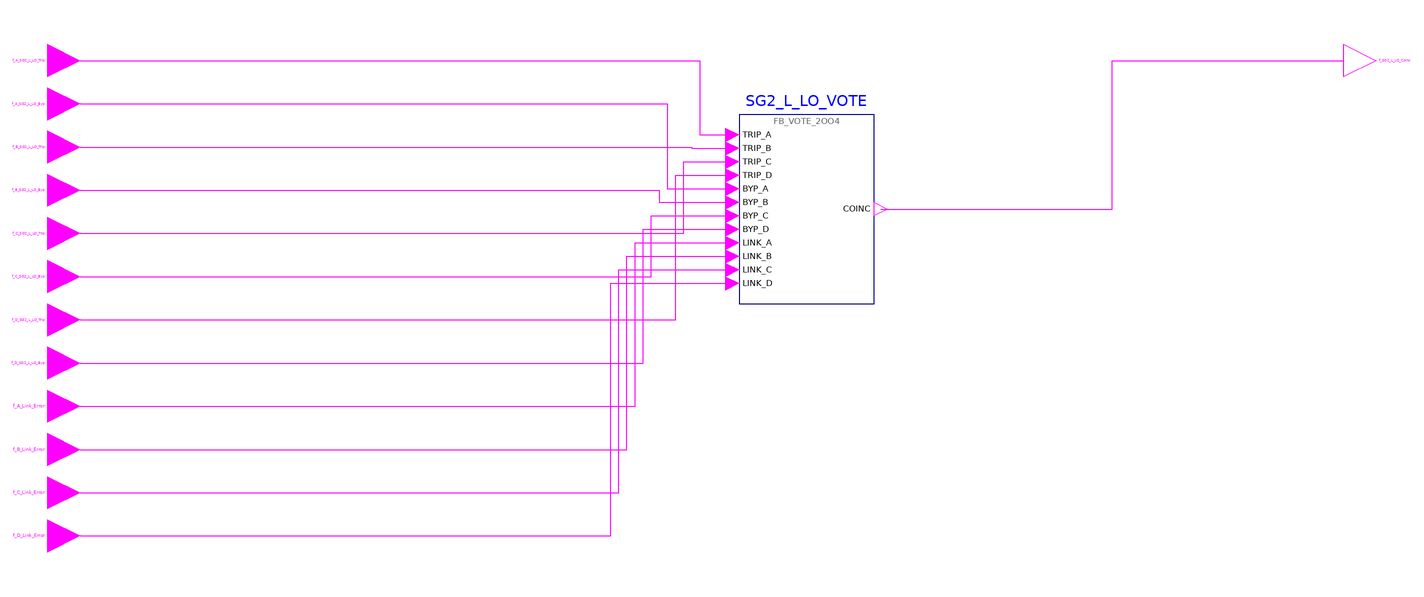

The Modelica model whose source follows is shown above as a component diagram (icons at their Placement, wires along their Line points).

model g_SG2_L_LO_Coincidence "CP FOD group 8 g_SG2_L_LO_Coincidence: Low Steam Generator 2 Water Level coincidence"
      import RPS.Constants.*;
      RPS.Interfaces.BooleanInput f_A_SG2_L_LO_Trip "Low Steam Generator 2 Water Level trip of channel A (from BP_A)." annotation(Placement(transformation(extent={{-6,-6},{6,6}}), iconTransformation(extent={{-120,100},{-100,120}})));
      RPS.Interfaces.BooleanInput f_A_SG2_L_LO_Byp "Low Steam Generator 2 Water Level trip channel bypass request of channel A." annotation(Placement(transformation(extent={{-6,-22},{6,-10}}), iconTransformation(extent={{-120,80},{-100,100}})));
      RPS.Interfaces.BooleanInput f_B_SG2_L_LO_Trip "Low Steam Generator 2 Water Level trip of channel B (from BP_B)." annotation(Placement(transformation(extent={{-6,-38},{6,-26}}), iconTransformation(extent={{-120,60},{-100,80}})));
      RPS.Interfaces.BooleanInput f_B_SG2_L_LO_Byp "Low Steam Generator 2 Water Level trip channel bypass request of channel B." annotation(Placement(transformation(extent={{-6,-54},{6,-42}}), iconTransformation(extent={{-120,40},{-100,60}})));
      RPS.Interfaces.BooleanInput f_C_SG2_L_LO_Trip "Low Steam Generator 2 Water Level trip of channel C (from BP_C)." annotation(Placement(transformation(extent={{-6,-70},{6,-58}}), iconTransformation(extent={{-120,20},{-100,40}})));
      RPS.Interfaces.BooleanInput f_C_SG2_L_LO_Byp "Low Steam Generator 2 Water Level trip channel bypass request of channel C." annotation(Placement(transformation(extent={{-6,-86},{6,-74}}), iconTransformation(extent={{-120,0},{-100,20}})));
      RPS.Interfaces.BooleanInput f_D_SG2_L_LO_Trip "Low Steam Generator 2 Water Level trip of channel D (from BP_D)." annotation(Placement(transformation(extent={{-6,-102},{6,-90}}), iconTransformation(extent={{-120,-20},{-100,0}})));
      RPS.Interfaces.BooleanInput f_D_SG2_L_LO_Byp "Low Steam Generator 2 Water Level trip channel bypass request of channel D." annotation(Placement(transformation(extent={{-6,-118},{6,-106}}), iconTransformation(extent={{-120,-40},{-100,-20}})));
      RPS.Interfaces.BooleanInput f_A_Link_Error "Failure of the data link from channel A." annotation(Placement(transformation(extent={{-6,-134},{6,-122}}), iconTransformation(extent={{-120,-60},{-100,-40}})));
      RPS.Interfaces.BooleanInput f_B_Link_Error "Failure of the data link from channel B." annotation(Placement(transformation(extent={{-6,-150},{6,-138}}), iconTransformation(extent={{-120,-80},{-100,-60}})));
      RPS.Interfaces.BooleanInput f_C_Link_Error "Failure of the data link from channel C." annotation(Placement(transformation(extent={{-6,-166},{6,-154}}), iconTransformation(extent={{-120,-100},{-100,-80}})));
      RPS.Interfaces.BooleanInput f_D_Link_Error "Failure of the data link from channel D." annotation(Placement(transformation(extent={{-6,-182},{6,-170}}), iconTransformation(extent={{-120,-120},{-100,-100}})));
      RPS.Interfaces.BooleanOutput f_SG2_L_LO_Coinc "Low Steam Generator 2 Water Level coincidence trip (0 = TRIP)." annotation(Placement(transformation(extent={{474,-6},{486,6}}), iconTransformation(extent={{100,-10},{120,10}})));
      RPS.Blocks.FB_VOTE_2OO4 SG2_L_LO_VOTE "implements f_SG2_L_LO_Byp_Cnt, f_SG2_L_LO_Vote_A, f_SG2_L_LO_Vote_B, f_SG2_L_LO_Vote_C, f_SG2_L_LO_Vote_D, f_SG2_L_LO_Vote_Cnt, f_SG2_L_LO_Coinc" annotation(Placement(transformation(extent={{250,-90},{300,-20}})));
    equation
      connect(f_A_SG2_L_LO_Trip, SG2_L_LO_VOTE.TRIP_A) annotation(Line(points={{6,0},{235.5,0},{235.5,-27.5},{247.5,-27.5}}, color={255,0,255}));
      connect(f_B_SG2_L_LO_Trip, SG2_L_LO_VOTE.TRIP_B) annotation(Line(points={{6,-32},{232.5,-32},{232.5,-32.5},{247.5,-32.5}}, color={255,0,255}));
      connect(f_C_SG2_L_LO_Trip, SG2_L_LO_VOTE.TRIP_C) annotation(Line(points={{6,-64},{229.5,-64},{229.5,-37.5},{247.5,-37.5}}, color={255,0,255}));
      connect(f_D_SG2_L_LO_Trip, SG2_L_LO_VOTE.TRIP_D) annotation(Line(points={{6,-96},{226.5,-96},{226.5,-42.5},{247.5,-42.5}}, color={255,0,255}));
      connect(f_A_SG2_L_LO_Byp, SG2_L_LO_VOTE.BYP_A) annotation(Line(points={{6,-16},{223.5,-16},{223.5,-47.5},{247.5,-47.5}}, color={255,0,255}));
      connect(f_B_SG2_L_LO_Byp, SG2_L_LO_VOTE.BYP_B) annotation(Line(points={{6,-48},{220.5,-48},{220.5,-52.5},{247.5,-52.5}}, color={255,0,255}));
      connect(f_C_SG2_L_LO_Byp, SG2_L_LO_VOTE.BYP_C) annotation(Line(points={{6,-80},{217.5,-80},{217.5,-57.5},{247.5,-57.5}}, color={255,0,255}));
      connect(f_D_SG2_L_LO_Byp, SG2_L_LO_VOTE.BYP_D) annotation(Line(points={{6,-112},{214.5,-112},{214.5,-62.5},{247.5,-62.5}}, color={255,0,255}));
      connect(f_A_Link_Error, SG2_L_LO_VOTE.LINK_A) annotation(Line(points={{6,-128},{211.5,-128},{211.5,-67.5},{247.5,-67.5}}, color={255,0,255}));
      connect(f_B_Link_Error, SG2_L_LO_VOTE.LINK_B) annotation(Line(points={{6,-144},{208.5,-144},{208.5,-72.5},{247.5,-72.5}}, color={255,0,255}));
      connect(f_C_Link_Error, SG2_L_LO_VOTE.LINK_C) annotation(Line(points={{6,-160},{205.5,-160},{205.5,-77.5},{247.5,-77.5}}, color={255,0,255}));
      connect(f_D_Link_Error, SG2_L_LO_VOTE.LINK_D) annotation(Line(points={{6,-176},{202.5,-176},{202.5,-82.5},{247.5,-82.5}}, color={255,0,255}));
      connect(SG2_L_LO_VOTE.COINC, f_SG2_L_LO_Coinc) annotation(Line(points={{302.5,-55},{388.25,-55},{388.25,0},{474,0}}, color={255,0,255}));
      annotation(Icon(coordinateSystem(preserveAspectRatio=false, extent={{-100,-140},{100,140}}), graphics={Rectangle(extent={{-100,140},{100,-140}}, lineColor={95,95,95}, fillColor={245,248,252}, fillPattern=FillPattern.Solid), Text(extent={{-160,174},{160,146}}, textString="%name", textColor={0,0,255}), Text(extent={{-96,138},{96,122}}, textString="8 Low Steam Generator 2 Water Level coincidence", textColor={95,95,95}), Text(extent={{-96,118},{-2,102}}, textString="f_A_SG2_L_LO_Trip", horizontalAlignment=TextAlignment.Left, textColor={0,0,0}), Text(extent={{-96,98},{-2,82}}, textString="f_A_SG2_L_LO_Byp", horizontalAlignment=TextAlignment.Left, textColor={0,0,0}), Text(extent={{-96,78},{-2,62}}, textString="f_B_SG2_L_LO_Trip", horizontalAlignment=TextAlignment.Left, textColor={0,0,0}), Text(extent={{-96,58},{-2,42}}, textString="f_B_SG2_L_LO_Byp", horizontalAlignment=TextAlignment.Left, textColor={0,0,0}), Text(extent={{-96,38},{-2,22}}, textString="f_C_SG2_L_LO_Trip", horizontalAlignment=TextAlignment.Left, textColor={0,0,0}), Text(extent={{-96,18},{-2,2}}, textString="f_C_SG2_L_LO_Byp", horizontalAlignment=TextAlignment.Left, textColor={0,0,0}), Text(extent={{-96,-2},{-2,-18}}, textString="f_D_SG2_L_LO_Trip", horizontalAlignment=TextAlignment.Left, textColor={0,0,0}), Text(extent={{-96,-22},{-2,-38}}, textString="f_D_SG2_L_LO_Byp", horizontalAlignment=TextAlignment.Left, textColor={0,0,0}), Text(extent={{-96,-42},{-2,-58}}, textString="f_A_Link_Error", horizontalAlignment=TextAlignment.Left, textColor={0,0,0}), Text(extent={{-96,-62},{-2,-78}}, textString="f_B_Link_Error", horizontalAlignment=TextAlignment.Left, textColor={0,0,0}), Text(extent={{-96,-82},{-2,-98}}, textString="f_C_Link_Error", horizontalAlignment=TextAlignment.Left, textColor={0,0,0}), Text(extent={{-96,-102},{-2,-118}}, textString="f_D_Link_Error", horizontalAlignment=TextAlignment.Left, textColor={0,0,0}), Text(extent={{2,8},{96,-8}}, textString="f_SG2_L_LO_Coinc", horizontalAlignment=TextAlignment.Right, textColor={0,0,0})}), Diagram(coordinateSystem(preserveAspectRatio=false, extent={{-110,-222},{590,46}})), Documentation(info="<html><p>2-out-of-4 coincidence of the Low Steam Generator 2 Water Level trip with trip channel bypass and bypass interlock.</p></html>"));
    end g_SG2_L_LO_Coincidence;